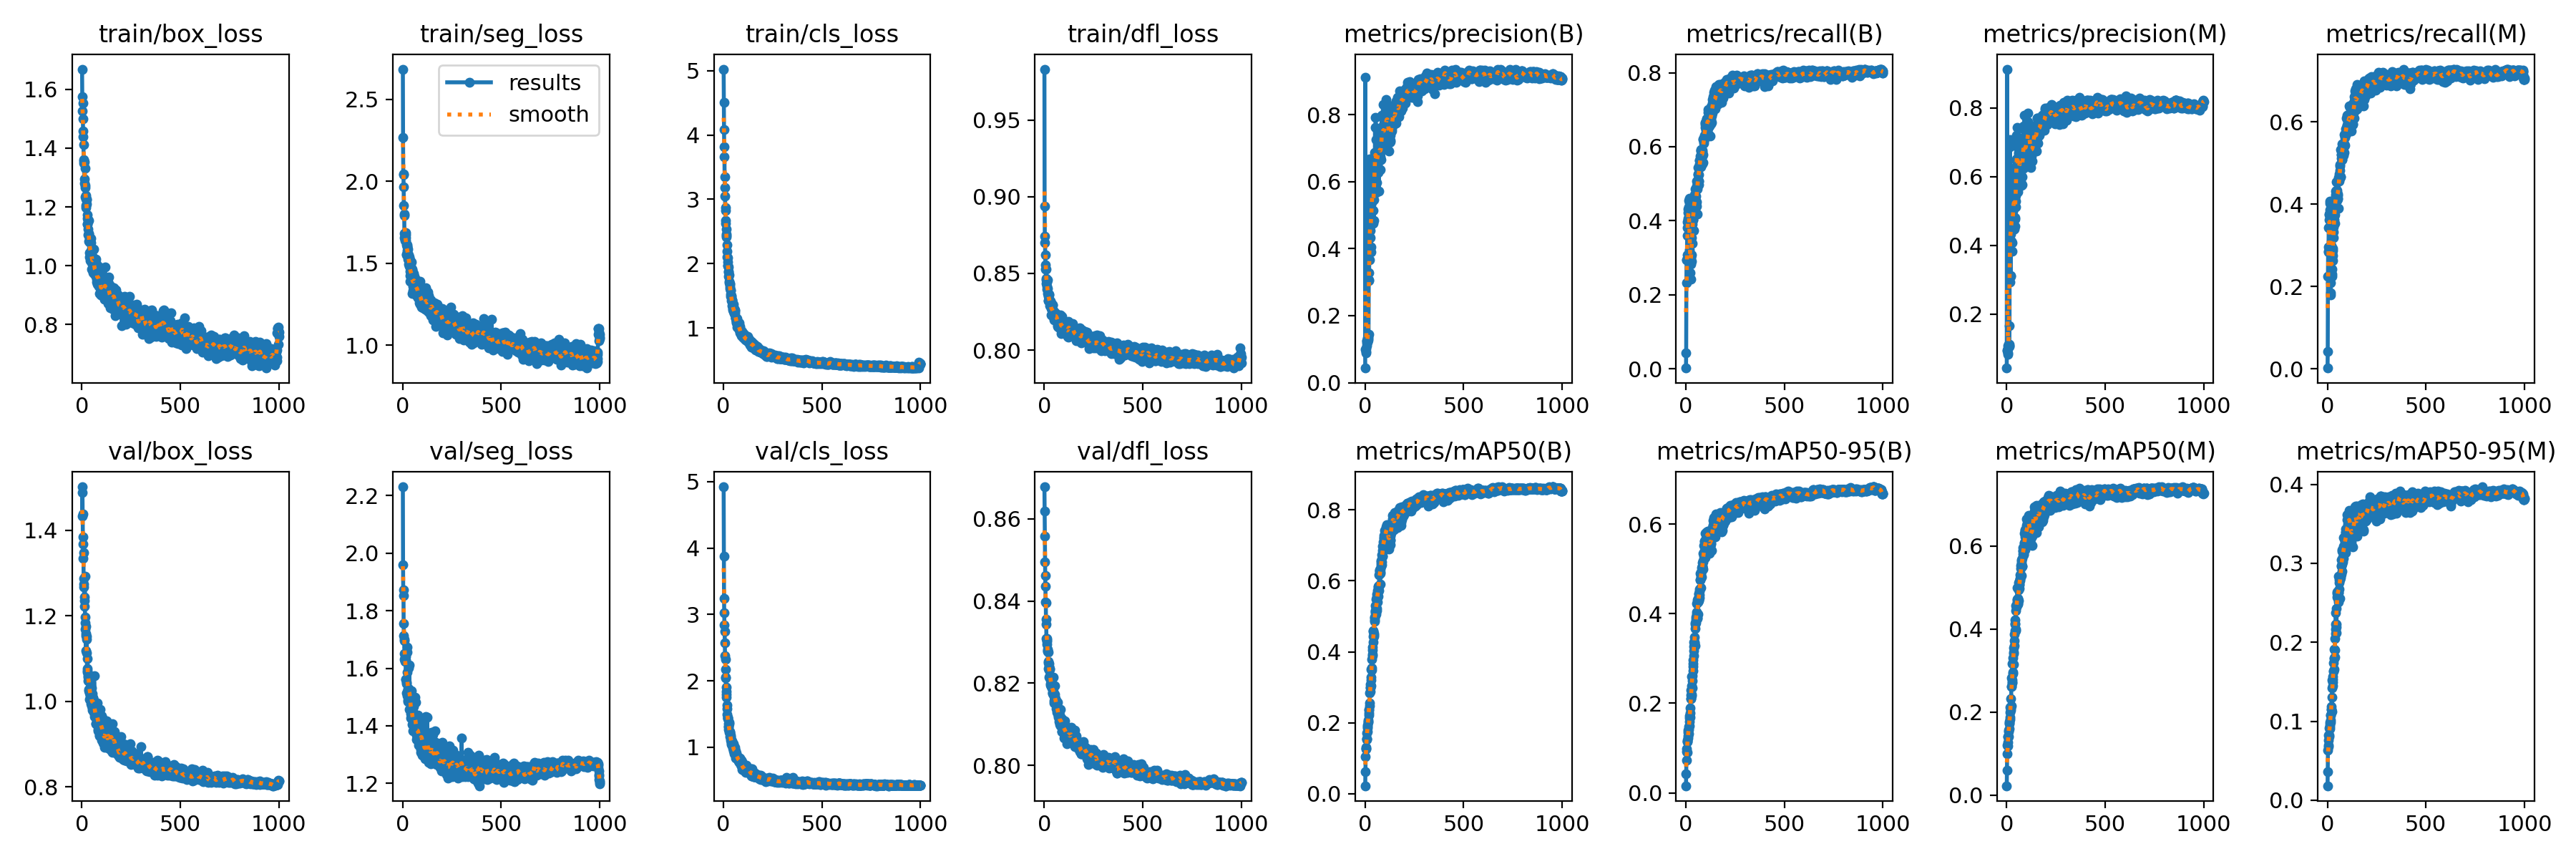

The data file committed next to this chart (first rows):
epoch, train/box_loss, train/seg_loss, train/cls_loss, train/dfl_loss, metrics/precision(B), metrics/recall(B), metrics/mAP50(B), metrics/mAP50-95(B), metrics/precision(M), metrics/recall(M), metrics/mAP50(M), metrics/mAP50-95(M), val/box_loss, val/seg_loss, val/cls_loss, val/dfl_loss, lr/pg0, lr/pg1, lr/pg2
1, 1.669, 2.685, 5.025, 0.9832, 0.04348, 0.00198, 0.02273, 0.01586, 0.04348, 0.00198, 0.02273, 0.01824, 1.433, 2.23, 4.922, 0.8678, 0.0001174, 0.0001174, 0.0001174
2, 1.575, 2.266, 4.509, 0.894, 0.9123, 0.04379, 0.0617, 0.0424, 0.9123, 0.04194, 0.06056, 0.03615, 1.502, 1.958, 3.874, 0.8619, 0.0002362, 0.0002362, 0.0002362
3, 1.527, 2.046, 4.082, 0.8744, 0.09945, 0.2321, 0.1042, 0.07228, 0.09538, 0.2252, 0.1002, 0.06373, 1.488, 1.853, 3.242, 0.8557, 0.0003547, 0.0003547, 0.0003547
4, 1.554, 2.042, 3.814, 0.8699, 0.1011, 0.2943, 0.127, 0.09176, 0.09377, 0.2846, 0.1202, 0.0682, 1.438, 1.873, 3.021, 0.8495, 0.0003559, 0.0003559, 0.0003559
5, 1.501, 1.965, 3.662, 0.8623, 0.08882, 0.2938, 0.1311, 0.09782, 0.08371, 0.2856, 0.1271, 0.07556, 1.384, 1.756, 2.837, 0.8461, 0.0003556, 0.0003556, 0.0003556
6, 1.459, 1.852, 3.349, 0.8554, 0.09375, 0.3074, 0.1265, 0.09013, 0.0866, 0.2959, 0.1189, 0.06944, 1.368, 1.713, 2.74, 0.8436, 0.0003552, 0.0003552, 0.0003552
7, 1.438, 1.802, 3.18, 0.8527, 0.1107, 0.3605, 0.1531, 0.1147, 0.1007, 0.3434, 0.1408, 0.08271, 1.335, 1.696, 2.577, 0.8398, 0.0003549, 0.0003549, 0.0003549
8, 1.412, 1.792, 3.045, 0.8528, 0.1182, 0.3809, 0.1546, 0.115, 0.1075, 0.3622, 0.1417, 0.08202, 1.347, 1.702, 2.375, 0.8396, 0.0003545, 0.0003545, 0.0003545
9, 1.36, 1.654, 2.869, 0.8456, 0.1253, 0.3967, 0.1554, 0.1172, 0.1134, 0.3744, 0.1406, 0.08012, 1.274, 1.652, 2.329, 0.8344, 0.0003542, 0.0003542, 0.0003542
10, 1.349, 1.682, 2.822, 0.8466, 0.1241, 0.403, 0.1711, 0.123, 0.1113, 0.3755, 0.1535, 0.09138, 1.287, 1.631, 2.174, 0.8357, 0.0003538, 0.0003538, 0.0003538
11, 1.355, 1.669, 2.675, 0.8437, 0.1222, 0.4072, 0.1747, 0.1265, 0.1082, 0.3792, 0.1569, 0.09341, 1.268, 1.629, 2.046, 0.8308, 0.0003535, 0.0003535, 0.0003535
12, 1.28, 1.64, 2.623, 0.8444, 0.1337, 0.4213, 0.1856, 0.1344, 0.1072, 0.3876, 0.1599, 0.09015, 1.235, 1.624, 2.058, 0.8294, 0.0003531, 0.0003531, 0.0003531
13, 1.295, 1.648, 2.534, 0.8398, 0.1281, 0.4313, 0.194, 0.1395, 0.1133, 0.402, 0.1743, 0.09843, 1.223, 1.636, 1.905, 0.8302, 0.0003528, 0.0003528, 0.0003528
14, 1.353, 1.687, 2.46, 0.8453, 0.1212, 0.4321, 0.1895, 0.1318, 0.1083, 0.4074, 0.1715, 0.09552, 1.244, 1.628, 1.844, 0.8309, 0.0003524, 0.0003524, 0.0003524
15, 1.333, 1.675, 2.438, 0.8416, 0.1268, 0.4548, 0.2024, 0.1418, 0.1663, 0.2988, 0.1768, 0.09842, 1.292, 1.641, 1.797, 0.8305, 0.0003521, 0.0003521, 0.0003521
16, 1.266, 1.654, 2.41, 0.8455, 0.1309, 0.4375, 0.2038, 0.1484, 0.5073, 0.1791, 0.1831, 0.1018, 1.169, 1.561, 1.75, 0.828, 0.0003517, 0.0003517, 0.0003517
17, 1.274, 1.639, 2.295, 0.84, 0.1357, 0.4493, 0.2066, 0.1501, 0.6859, 0.1858, 0.1885, 0.1077, 1.198, 1.56, 1.631, 0.8278, 0.0003514, 0.0003514, 0.0003514
18, 1.233, 1.612, 2.191, 0.8369, 0.1447, 0.4613, 0.2223, 0.1591, 0.7067, 0.2092, 0.2002, 0.1079, 1.184, 1.546, 1.582, 0.8283, 0.000351, 0.000351, 0.000351
19, 1.206, 1.553, 2.103, 0.836, 0.3071, 0.3165, 0.2363, 0.1717, 0.2934, 0.3005, 0.2125, 0.1182, 1.158, 1.552, 1.49, 0.8253, 0.0003506, 0.0003506, 0.0003506
20, 1.197, 1.554, 2.091, 0.8324, 0.3036, 0.3212, 0.2271, 0.1668, 0.3121, 0.2783, 0.2042, 0.1153, 1.118, 1.513, 1.447, 0.8236, 0.0003503, 0.0003503, 0.0003503
21, 1.24, 1.601, 2.031, 0.8322, 0.3285, 0.2955, 0.2381, 0.169, 0.3103, 0.275, 0.2097, 0.1154, 1.175, 1.674, 1.443, 0.8275, 0.0003499, 0.0003499, 0.0003499
22, 1.227, 1.602, 1.974, 0.8349, 0.457, 0.2595, 0.2563, 0.1887, 0.432, 0.2421, 0.2321, 0.13, 1.153, 1.587, 1.445, 0.8249, 0.0003496, 0.0003496, 0.0003496
23, 1.225, 1.578, 1.972, 0.836, 0.3668, 0.3044, 0.2481, 0.1788, 0.4813, 0.2246, 0.2155, 0.1122, 1.151, 1.657, 1.428, 0.8247, 0.0003492, 0.0003492, 0.0003492
24, 1.227, 1.613, 1.949, 0.8366, 0.667, 0.2425, 0.285, 0.2104, 0.6235, 0.2298, 0.2621, 0.1517, 1.114, 1.504, 1.266, 0.8232, 0.0003489, 0.0003489, 0.0003489
25, 1.21, 1.556, 1.883, 0.8323, 0.4321, 0.3006, 0.2877, 0.2102, 0.4121, 0.2822, 0.2616, 0.1425, 1.145, 1.527, 1.352, 0.8241, 0.0003485, 0.0003485, 0.0003485
26, 1.173, 1.586, 1.864, 0.8337, 0.4731, 0.3032, 0.3083, 0.2298, 0.4547, 0.2879, 0.2818, 0.1571, 1.071, 1.491, 1.31, 0.8214, 0.0003482, 0.0003482, 0.0003482
27, 1.141, 1.526, 1.802, 0.831, 0.4537, 0.283, 0.2974, 0.2182, 0.541, 0.263, 0.2721, 0.1492, 1.068, 1.526, 1.316, 0.8218, 0.0003478, 0.0003478, 0.0003478
28, 1.16, 1.548, 1.82, 0.8317, 0.5353, 0.2899, 0.2999, 0.2161, 0.5137, 0.2746, 0.2712, 0.1453, 1.076, 1.484, 1.359, 0.8235, 0.0003475, 0.0003475, 0.0003475
29, 1.141, 1.519, 1.73, 0.8289, 0.406, 0.3088, 0.3046, 0.2198, 0.3834, 0.2923, 0.2772, 0.1527, 1.101, 1.601, 1.38, 0.8233, 0.0003471, 0.0003471, 0.0003471
30, 1.156, 1.552, 1.701, 0.8319, 0.3894, 0.3764, 0.3512, 0.2603, 0.4087, 0.3447, 0.3162, 0.1735, 1.048, 1.502, 1.222, 0.82, 0.0003467, 0.0003467, 0.0003467
31, 1.124, 1.497, 1.696, 0.8295, 0.4723, 0.3541, 0.3289, 0.2393, 0.4462, 0.333, 0.296, 0.163, 1.057, 1.529, 1.241, 0.8208, 0.0003464, 0.0003464, 0.0003464
32, 1.106, 1.507, 1.647, 0.8317, 0.5353, 0.3379, 0.3204, 0.234, 0.5145, 0.3186, 0.2922, 0.1644, 1.06, 1.496, 1.21, 0.8216, 0.000346, 0.000346, 0.000346
33, 1.153, 1.537, 1.684, 0.832, 0.5192, 0.3737, 0.3544, 0.262, 0.499, 0.362, 0.3302, 0.179, 1.028, 1.456, 1.166, 0.8195, 0.0003457, 0.0003457, 0.0003457
34, 1.109, 1.5, 1.61, 0.8229, 0.5453, 0.392, 0.349, 0.2508, 0.5173, 0.3717, 0.3159, 0.1662, 1.058, 1.611, 1.225, 0.8212, 0.0003453, 0.0003453, 0.0003453
35, 1.083, 1.481, 1.595, 0.8279, 0.5368, 0.4032, 0.3781, 0.2721, 0.5069, 0.3795, 0.3409, 0.1805, 1.062, 1.525, 1.179, 0.8211, 0.000345, 0.000345, 0.000345
36, 1.108, 1.523, 1.521, 0.8271, 0.5705, 0.4213, 0.393, 0.2889, 0.5406, 0.3972, 0.3548, 0.1916, 1.026, 1.483, 1.145, 0.8192, 0.0003446, 0.0003446, 0.0003446
37, 1.094, 1.452, 1.575, 0.8235, 0.5798, 0.4021, 0.3882, 0.2828, 0.5496, 0.3749, 0.345, 0.1813, 1.046, 1.501, 1.163, 0.819, 0.0003443, 0.0003443, 0.0003443
38, 1.044, 1.423, 1.496, 0.8297, 0.6, 0.4251, 0.4046, 0.2964, 0.5438, 0.3937, 0.36, 0.1898, 1.056, 1.522, 1.106, 0.8191, 0.0003439, 0.0003439, 0.0003439
39, 1.028, 1.389, 1.504, 0.8259, 0.6441, 0.374, 0.4127, 0.3059, 0.6104, 0.3536, 0.373, 0.2043, 1.019, 1.508, 1.069, 0.8196, 0.0003436, 0.0003436, 0.0003436
40, 1.081, 1.504, 1.495, 0.8265, 0.4748, 0.4469, 0.4278, 0.3178, 0.4478, 0.4226, 0.3883, 0.2114, 1.005, 1.442, 1.082, 0.8188, 0.0003432, 0.0003432, 0.0003432
41, 1.081, 1.48, 1.425, 0.8294, 0.5147, 0.4601, 0.4435, 0.3262, 0.4808, 0.4324, 0.3966, 0.2167, 1.017, 1.427, 1.046, 0.8174, 0.0003429, 0.0003429, 0.0003429
42, 1.079, 1.459, 1.439, 0.823, 0.5468, 0.4399, 0.4572, 0.3369, 0.4761, 0.4139, 0.4139, 0.2228, 1.006, 1.458, 1.06, 0.8179, 0.0003425, 0.0003425, 0.0003425
43, 1.017, 1.403, 1.422, 0.8246, 0.5703, 0.4434, 0.4605, 0.3472, 0.5397, 0.4176, 0.4218, 0.2374, 1.013, 1.454, 1.096, 0.8176, 0.0003422, 0.0003422, 0.0003422
44, 1.025, 1.422, 1.437, 0.8293, 0.4841, 0.4573, 0.4519, 0.3371, 0.4561, 0.4305, 0.4113, 0.2232, 1.012, 1.443, 1.041, 0.8186, 0.0003418, 0.0003418, 0.0003418
45, 1.022, 1.399, 1.344, 0.8234, 0.5467, 0.4705, 0.4475, 0.3354, 0.5128, 0.4339, 0.4007, 0.2195, 1.044, 1.522, 1.049, 0.8215, 0.0003414, 0.0003414, 0.0003414
46, 1.093, 1.508, 1.284, 0.8231, 0.5886, 0.4247, 0.4445, 0.328, 0.5451, 0.3925, 0.3962, 0.2116, 1.037, 1.434, 1.04, 0.8191, 0.0003411, 0.0003411, 0.0003411
47, 1.077, 1.46, 1.372, 0.825, 0.5677, 0.486, 0.4857, 0.3667, 0.5287, 0.4543, 0.4445, 0.2432, 0.9945, 1.473, 1.009, 0.818, 0.0003407, 0.0003407, 0.0003407
48, 1.055, 1.395, 1.301, 0.8239, 0.6142, 0.4602, 0.4967, 0.3797, 0.5811, 0.4339, 0.4574, 0.2636, 1.032, 1.438, 0.9832, 0.8167, 0.0003404, 0.0003404, 0.0003404
49, 0.9876, 1.316, 1.291, 0.8206, 0.6867, 0.4337, 0.4905, 0.377, 0.6511, 0.4103, 0.4531, 0.257, 0.989, 1.431, 1.05, 0.8157, 0.00034, 0.00034, 0.00034
50, 1.059, 1.464, 1.301, 0.8254, 0.6753, 0.4435, 0.4983, 0.38, 0.6442, 0.4183, 0.4562, 0.2617, 0.9989, 1.404, 1.033, 0.8169, 0.0003397, 0.0003397, 0.0003397
51, 1.01, 1.334, 1.365, 0.8198, 0.7624, 0.4473, 0.5101, 0.3869, 0.7197, 0.4213, 0.456, 0.2558, 1, 1.44, 0.9675, 0.8152, 0.0003393, 0.0003393, 0.0003393
52, 1.018, 1.398, 1.26, 0.8227, 0.6397, 0.4668, 0.5143, 0.3924, 0.619, 0.4248, 0.47, 0.2647, 0.9797, 1.383, 0.9457, 0.8154, 0.000339, 0.000339, 0.000339
53, 0.986, 1.357, 1.222, 0.8222, 0.6839, 0.4502, 0.5167, 0.3945, 0.687, 0.413, 0.466, 0.2588, 0.9843, 1.405, 0.9294, 0.8173, 0.0003386, 0.0003386, 0.0003386
54, 1.033, 1.401, 1.241, 0.822, 0.7922, 0.4404, 0.5306, 0.4044, 0.7426, 0.4139, 0.4719, 0.2637, 1.018, 1.468, 0.9655, 0.8194, 0.0003383, 0.0003383, 0.0003383
55, 0.9768, 1.361, 1.233, 0.8217, 0.6584, 0.5079, 0.5483, 0.422, 0.713, 0.4559, 0.4999, 0.2837, 1.007, 1.433, 0.902, 0.8165, 0.0003379, 0.0003379, 0.0003379
56, 1.053, 1.437, 1.305, 0.8234, 0.5685, 0.4942, 0.5235, 0.3985, 0.5547, 0.4616, 0.4744, 0.2624, 1.007, 1.422, 0.9864, 0.8161, 0.0003376, 0.0003376, 0.0003376
57, 1.023, 1.38, 1.281, 0.8221, 0.7259, 0.4172, 0.5051, 0.3907, 0.694, 0.39, 0.462, 0.2626, 0.9941, 1.403, 0.9546, 0.8154, 0.0003372, 0.0003372, 0.0003372
58, 1.028, 1.412, 1.265, 0.822, 0.5967, 0.5027, 0.5171, 0.3891, 0.5636, 0.4646, 0.4596, 0.2511, 1.005, 1.481, 1.001, 0.8162, 0.0003368, 0.0003368, 0.0003368
59, 1.057, 1.422, 1.232, 0.8218, 0.6321, 0.4864, 0.5215, 0.3983, 0.5938, 0.4556, 0.4725, 0.2673, 0.974, 1.413, 0.9621, 0.8152, 0.0003365, 0.0003365, 0.0003365
60, 0.986, 1.368, 1.157, 0.8239, 0.681, 0.498, 0.5634, 0.4303, 0.6705, 0.4638, 0.5117, 0.2795, 0.994, 1.409, 0.9432, 0.8157, 0.0003362, 0.0003362, 0.0003362
... 940 more rows
